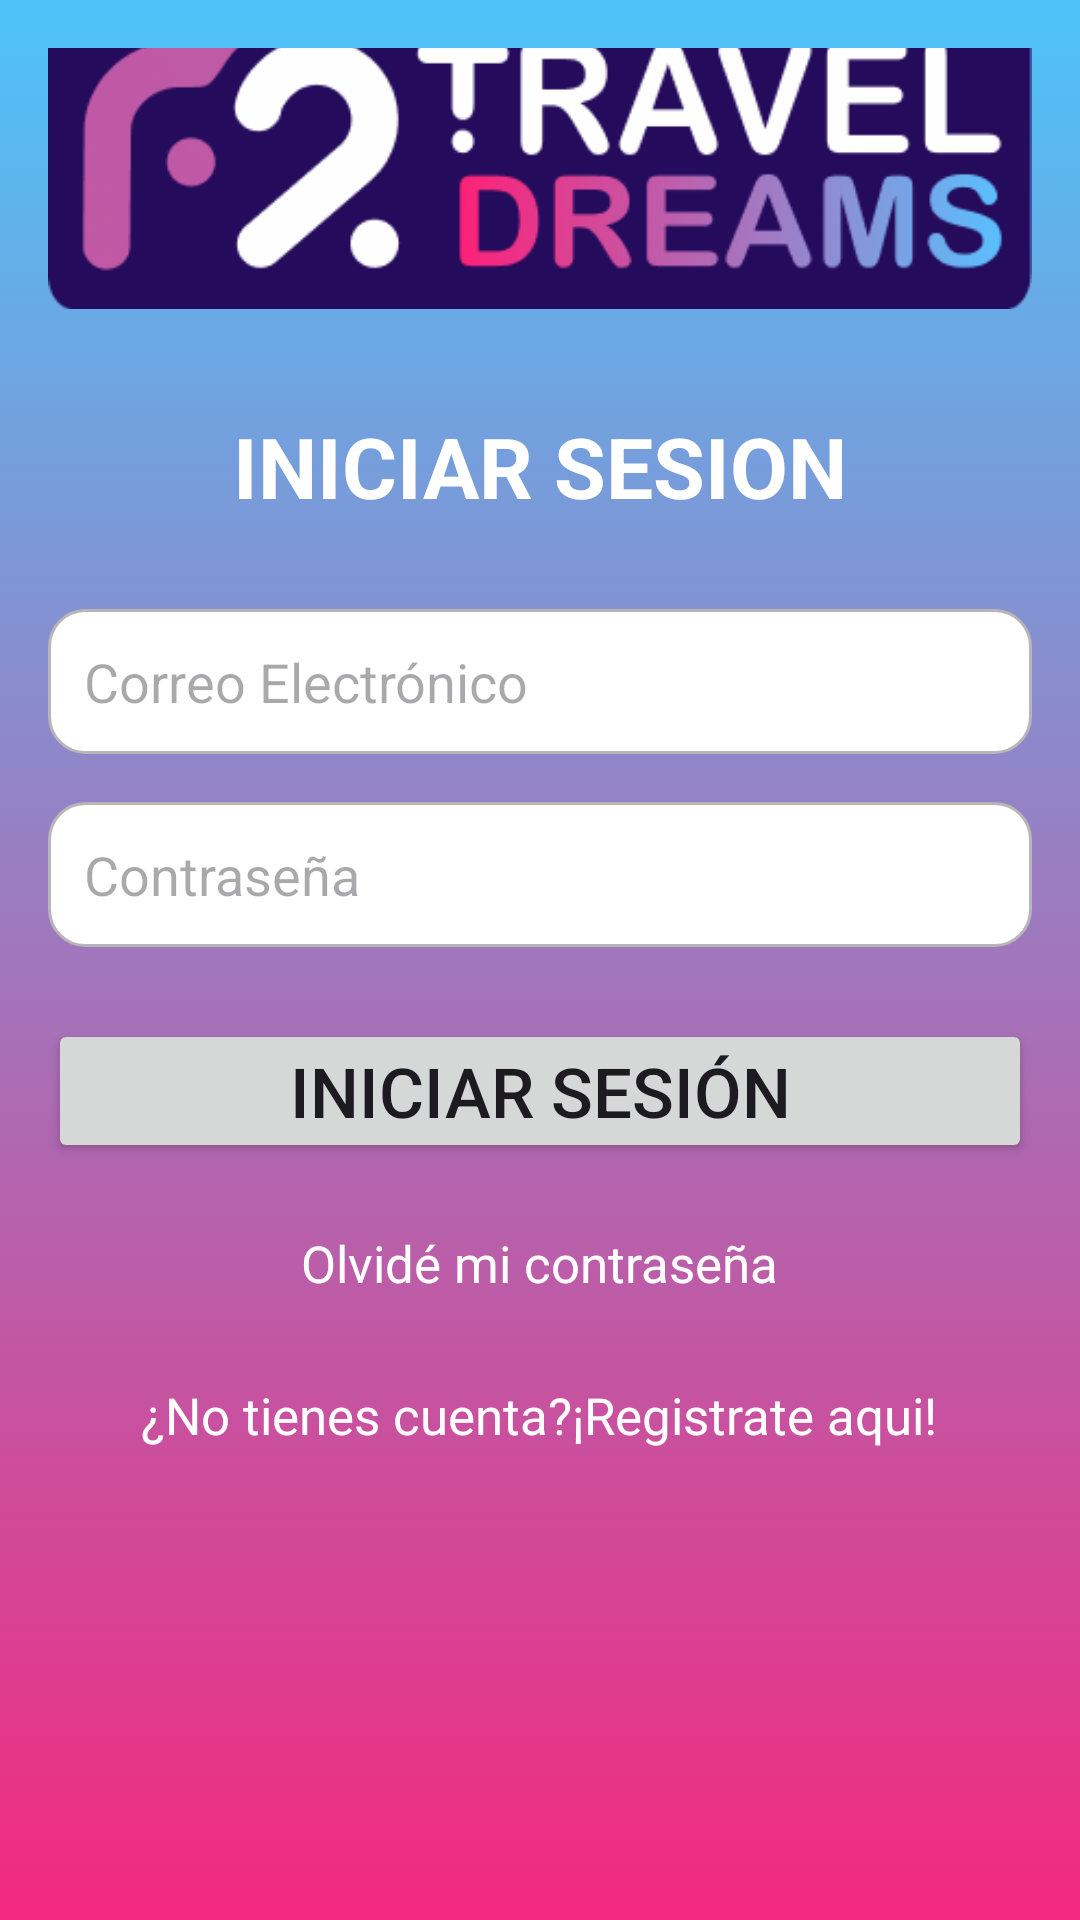

Write the Android layout XML for this screen, with the resource values it uses.
<!-- AndroidManifest.xml: application theme Theme.TravelDreamsApp -->
<!-- res/layout/login.xml -->
<?xml version="1.0" encoding="utf-8"?>
<LinearLayout
    xmlns:android="http://schemas.android.com/apk/res/android"
    xmlns:app="http://schemas.android.com/apk/res-auto"
    xmlns:tools="http://schemas.android.com/tools"
    android:id="@+id/main"
    android:layout_width="match_parent"
    android:layout_height="match_parent"
    android:orientation="vertical"
    android:gravity="center"
    android:padding="16dp"
    tools:context=".LoginActivity"
    android:background="@drawable/fondo_degradado_dos">

    <ImageView
        android:id="@+id/imageView"
        android:layout_width="match_parent"
        android:layout_height="110dp"
        android:layout_marginTop="-100dp"
        app:srcCompat="@drawable/logohor" />

    
    <TextView
        android:id="@+id/textViewTitle"
        android:layout_width="wrap_content"
        android:layout_height="wrap_content"
        android:layout_marginTop="29dp"
        android:layout_marginBottom="29dp"
        android:text="@string/titulo_login"
        android:textColor="@android:color/white"
        android:textSize="28sp"
        android:textStyle="bold" />


    
    <EditText
        android:id="@+id/editTextUsername"
        android:layout_width="match_parent"
        android:layout_height="wrap_content"
        android:hint="@string/hint_email"
        android:textColor="@android:color/black"
        android:background="@drawable/edittext_background"
        android:inputType="text"
        android:padding="12dp"
        android:layout_marginBottom="16dp"/>

    
    <EditText
        android:id="@+id/editTextPassword"
        android:layout_width="match_parent"
        android:layout_height="wrap_content"
        android:hint="@string/hint_password"
        android:background="@drawable/edittext_background"
        android:inputType="textPassword"
        android:padding="12dp"
        android:layout_marginBottom="24dp"/>

    
    <Button
        android:id="@+id/buttonLogin"
        android:layout_width="match_parent"
        android:layout_height="wrap_content"
        android:text="Iniciar Sesión"
        android:padding="1dp"
        android:textSize="23sp"/>

    
    <TextView
        android:id="@+id/forgotPasssword"
        android:layout_width="wrap_content"
        android:layout_height="wrap_content"
        android:layout_marginTop="22dp"
        android:text="@string/forgot_pasword"
        android:textColor="@color/white"
        android:textSize="17sp"/>

    
    <TextView
        android:id="@+id/registerPrompt"
        android:layout_width="wrap_content"
        android:layout_height="82dp"
        android:layout_marginTop="28dp"
        android:clickable="true"
        android:focusable="true"
        android:text="@string/msjregistrate"
        android:textAlignment="center"
        android:textColor="@color/white"
        android:textSize="17sp" />

</LinearLayout>
<!-- resources referenced by this layout -->
<resources>
  <color name="white">#FFFFFFFF</color>
  <!-- drawable edittext_background (drawable) -->
  <?xml version="1.0" encoding="utf-8"?>
  <shape xmlns:android="http://schemas.android.com/apk/res/android"
      android:shape="rectangle">
      <solid android:color="#FFFFFF" /> 
      <corners android:radius="12dp" /> 
      <stroke android:width="1dp"
          android:color="@color/grey" /> 
  </shape>
  <!-- drawable fondo_degradado_dos (drawable) -->
  <?xml version="1.0" encoding="utf-8"?>
  <selector xmlns:android="http://schemas.android.com/apk/res/android">
      <item>
          <shape android:shape="rectangle">
              <gradient
                  android:startColor="@color/deg1"
                  android:centerColor="@color/deg2"
                  android:endColor="@color/deg3"
                  android:type="linear"
                  android:angle="90"
                  />
          </shape>
      </item>
  </selector>
  <!-- drawable logohor: png bitmap (drawable, 20943 bytes) -->
  <string name="forgot_pasword">Olvidé mi contraseña</string>
  <string name="hint_email">Correo Electrónico</string>
  <string name="hint_password">Contraseña</string>
  <string name="msjregistrate">¿No tienes cuenta?¡Registrate aqui!</string>
  <string name="titulo_login">INICIAR SESION</string>
  <style name="Theme.TravelDreamsApp" parent="Base.Theme.TravelDreamsApp" />
  <color name="grey">#b8b4b8</color>
  <color name="deg1">#F3297F</color>
  <color name="deg2">#A176BC</color>
  <color name="deg3">#4EC3F9</color>
  <style name="Base.Theme.TravelDreamsApp" parent="Theme.Material3.DayNight.NoActionBar">
          
          
      </style>
</resources>
